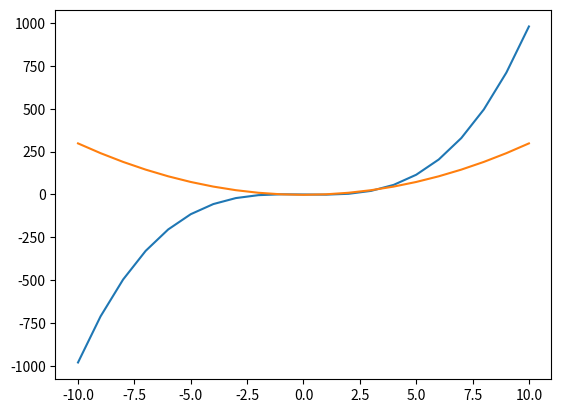

This figure's Python source:
'''Plotta grafer med hjälp av modul'''

from matplotlib.pyplot import *

def f(x):
    '''Funktionsvärde x^3-2x'''
    return x**3 - 2*x # Eller x*x*x - 2*x

def d(x):
    '''Derivatavärde 3x^2-2'''
    return 3*x**2 - 2 # Eller 3*x*x - 2

xr = [] # kategorivärden
yf = [] # funktionsvärden
yd = [] # derivatavärden
for x in range(-10, 11): # x från -10 till 10
    xr.append(x) # fyll på kategorivärden
    yf.append(f(x)) # fyll på funktionsvärden
    yd.append(d(x)) # fyll på derivatavärden

plot(xr, yf) # plotta funktionsvärde
plot(xr, yd) # plott derivatavärden
show() # visa grafen
